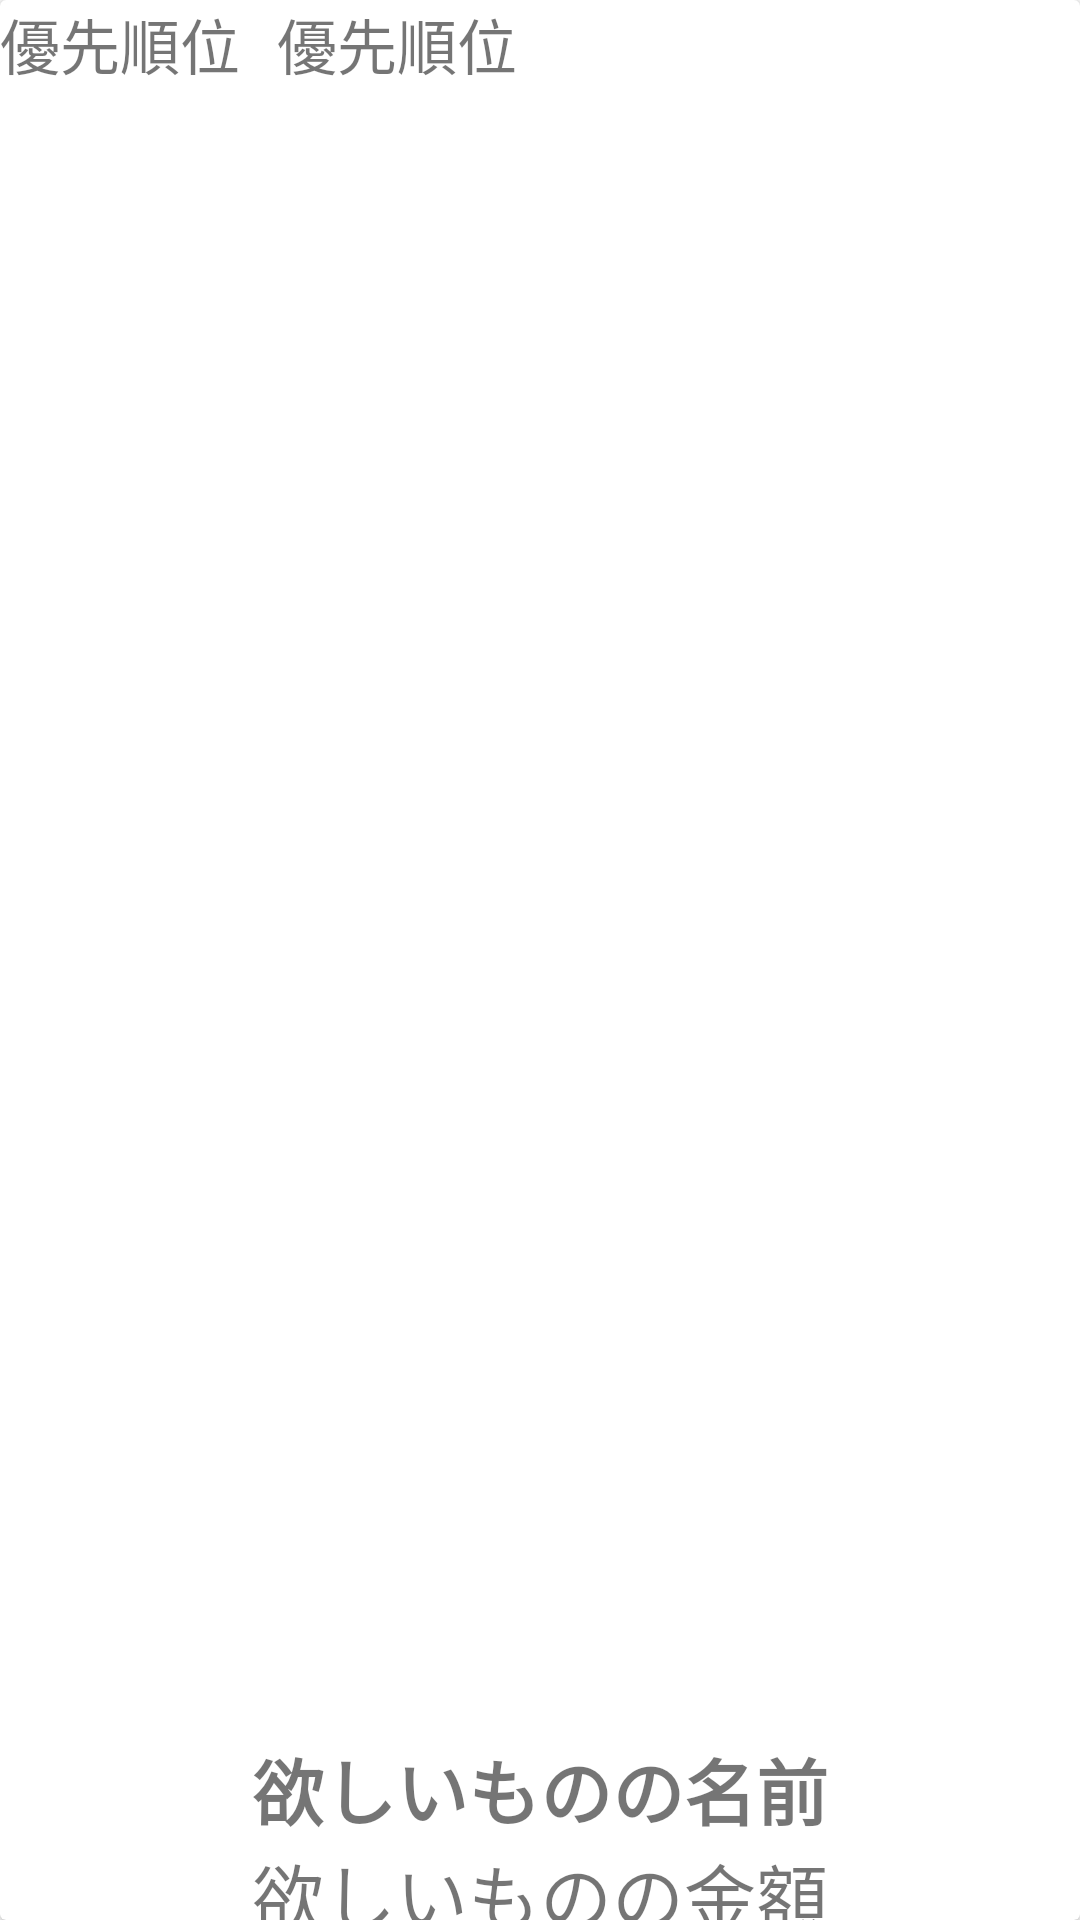

Here is an Android app screen rendered from its layout file. Give the layout XML and the strings, colors and styles it references.
<!-- AndroidManifest.xml: application theme Theme.Sys_3_raichi -->
<!-- res/layout/wanted_list_sell.xml -->
<?xml version="1.0" encoding="utf-8"?>
<androidx.cardview.widget.CardView xmlns:android="http://schemas.android.com/apk/res/android"
    xmlns:app="http://schemas.android.com/apk/res-auto"
    xmlns:tools="http://schemas.android.com/tools"
    android:layout_width="match_parent"
    android:layout_height="wrap_content"
    android:layout_margin="8dp"
    android:layout_weight="1"
    android:elevation="9dp"
    tools:layout_editor_absoluteX="5dp"
    tools:layout_editor_absoluteY="5dp">

    <LinearLayout
        android:layout_width="match_parent"
        android:layout_height="match_parent"
        android:orientation="vertical">

        <LinearLayout
            android:layout_width="match_parent"
            android:layout_height="match_parent"
            android:layout_weight="1"
            android:orientation="horizontal">

            <TextView
                android:id="@+id/Priorityinfo"
                android:layout_width="wrap_content"
                android:layout_height="wrap_content"
                android:layout_weight="1"
                android:text="優先順位"
                android:textSize="20sp" />

            <TextView
                android:id="@+id/Priority"
                android:layout_width="wrap_content"
                android:layout_height="wrap_content"
                android:layout_weight="15"
                android:text="優先順位"
                android:textSize="20sp" />

        </LinearLayout>

        <TextView
            android:id="@+id/WantedName"
            android:layout_width="wrap_content"
            android:layout_height="wrap_content"
            android:layout_gravity="center"
            android:text="欲しいものの名前"
            android:textAlignment="center"
            android:textSize="24sp"
            android:textStyle="bold" />

        <TextView
            android:id="@+id/WantedMoney"
            android:layout_width="wrap_content"
            android:layout_height="wrap_content"
            android:layout_gravity="center"
            android:text="欲しいものの金額"
            android:textAlignment="center"
            android:textSize="24sp" />

        <TextView
            android:id="@+id/Propinfo"
            android:layout_width="match_parent"
            android:layout_height="wrap_content"
            android:text="提案者"
            android:textSize="16sp" />

        <TextView
            android:id="@+id/Proponent"
            android:layout_width="match_parent"
            android:layout_height="wrap_content"
            android:layout_weight="1"
            android:text="提案者名"
            android:textSize="20sp" />
    </LinearLayout>

</androidx.cardview.widget.CardView>
<!-- resources referenced by this layout -->
<resources>
  <style name="Theme.Sys_3_raichi" parent="Theme.MaterialComponents.DayNight.DarkActionBar">
          
          <item name="colorPrimary">@color/purple_500</item>
          <item name="colorPrimaryVariant">@color/purple_700</item>
          <item name="colorOnPrimary">@color/white</item>
          
          <item name="colorSecondary">@color/teal_200</item>
          <item name="colorSecondaryVariant">@color/teal_700</item>
          <item name="colorOnSecondary">@color/black</item>
          
          <item name="android:statusBarColor" tools:targetApi="l">?attr/colorPrimaryVariant</item>
          
  
          
          <item name="windowNoTitle">true</item>
          <item name="windowActionBar">false</item>
          <item name="android:windowFullscreen">true</item>
          <item name="android:windowContentOverlay">@null</item>
      </style>
  <!-- not gathered from this repository: default colours our renderer supplied (Android Studio template values) -->
  <color name="purple_500">#FF6200EE</color>
  <color name="purple_700">#FF3700B3</color>
  <color name="teal_200">#FF03DAC5</color>
  <color name="teal_700">#FF018786</color>
  <color name="black">#FF000000</color>
  <color name="white">#FFFFFFFF</color>
</resources>
